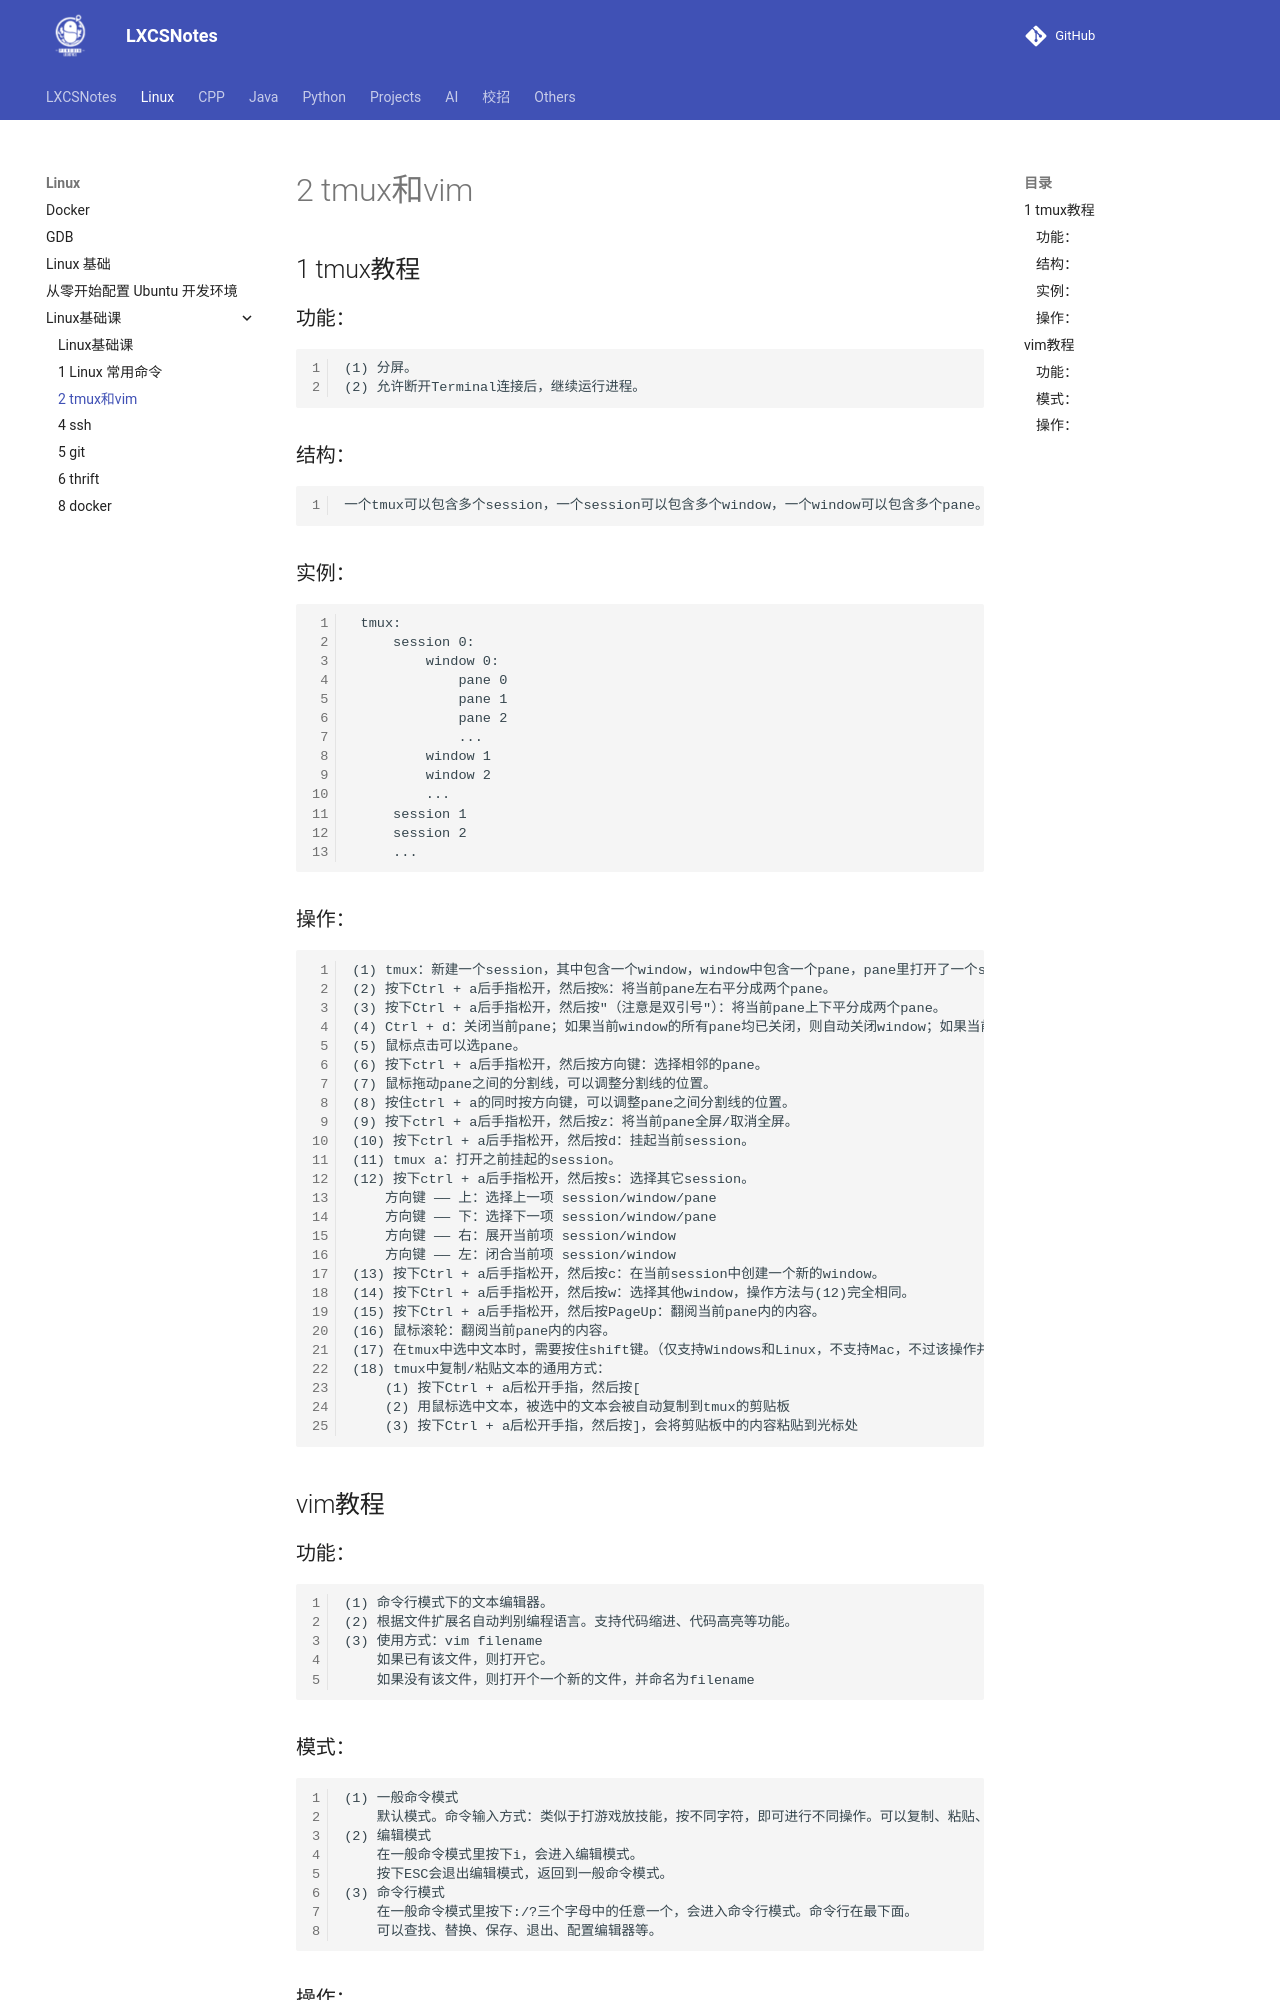

repository: A-Egoist/LXCSNotes · page: Linux/Linux基础课/2 tmux和vim/index.html · generator: mkdocs

# 2 tmux和vim

## 1 tmux教程

### 功能：

```
(1) 分屏。
(2) 允许断开Terminal连接后，继续运行进程。
```

### 结构：

```
一个tmux可以包含多个session，一个session可以包含多个window，一个window可以包含多个pane。
```

### 实例：

```
 tmux:
     session 0:
         window 0:
             pane 0
             pane 1
             pane 2
             ...
         window 1
         window 2
         ...
     session 1
     session 2
     ...
```



### 操作：

```
(1) tmux：新建一个session，其中包含一个window，window中包含一个pane，pane里打开了一个shell对话框。
(2) 按下Ctrl + a后手指松开，然后按%：将当前pane左右平分成两个pane。
(3) 按下Ctrl + a后手指松开，然后按"（注意是双引号"）：将当前pane上下平分成两个pane。
(4) Ctrl + d：关闭当前pane；如果当前window的所有pane均已关闭，则自动关闭window；如果当前session的所有window均已关闭，则自动关闭session。
(5) 鼠标点击可以选pane。
(6) 按下ctrl + a后手指松开，然后按方向键：选择相邻的pane。
(7) 鼠标拖动pane之间的分割线，可以调整分割线的位置。
(8) 按住ctrl + a的同时按方向键，可以调整pane之间分割线的位置。
(9) 按下ctrl + a后手指松开，然后按z：将当前pane全屏/取消全屏。
(10) 按下ctrl + a后手指松开，然后按d：挂起当前session。
(11) tmux a：打开之前挂起的session。
(12) 按下ctrl + a后手指松开，然后按s：选择其它session。
    方向键 —— 上：选择上一项 session/window/pane
    方向键 —— 下：选择下一项 session/window/pane
    方向键 —— 右：展开当前项 session/window
    方向键 —— 左：闭合当前项 session/window
(13) 按下Ctrl + a后手指松开，然后按c：在当前session中创建一个新的window。
(14) 按下Ctrl + a后手指松开，然后按w：选择其他window，操作方法与(12)完全相同。
(15) 按下Ctrl + a后手指松开，然后按PageUp：翻阅当前pane内的内容。
(16) 鼠标滚轮：翻阅当前pane内的内容。
(17) 在tmux中选中文本时，需要按住shift键。（仅支持Windows和Linux，不支持Mac，不过该操作并不是必须的，因此影响不大）
(18) tmux中复制/粘贴文本的通用方式：
    (1) 按下Ctrl + a后松开手指，然后按[
    (2) 用鼠标选中文本，被选中的文本会被自动复制到tmux的剪贴板
    (3) 按下Ctrl + a后松开手指，然后按]，会将剪贴板中的内容粘贴到光标处
```



## vim教程

### 功能：

```
(1) 命令行模式下的文本编辑器。
(2) 根据文件扩展名自动判别编程语言。支持代码缩进、代码高亮等功能。
(3) 使用方式：vim filename
    如果已有该文件，则打开它。
    如果没有该文件，则打开个一个新的文件，并命名为filename
```

### 模式：

```
(1) 一般命令模式
    默认模式。命令输入方式：类似于打游戏放技能，按不同字符，即可进行不同操作。可以复制、粘贴、删除文本等。
(2) 编辑模式
    在一般命令模式里按下i，会进入编辑模式。
    按下ESC会退出编辑模式，返回到一般命令模式。
(3) 命令行模式
    在一般命令模式里按下:/?三个字母中的任意一个，会进入命令行模式。命令行在最下面。
    可以查找、替换、保存、退出、配置编辑器等。
```
